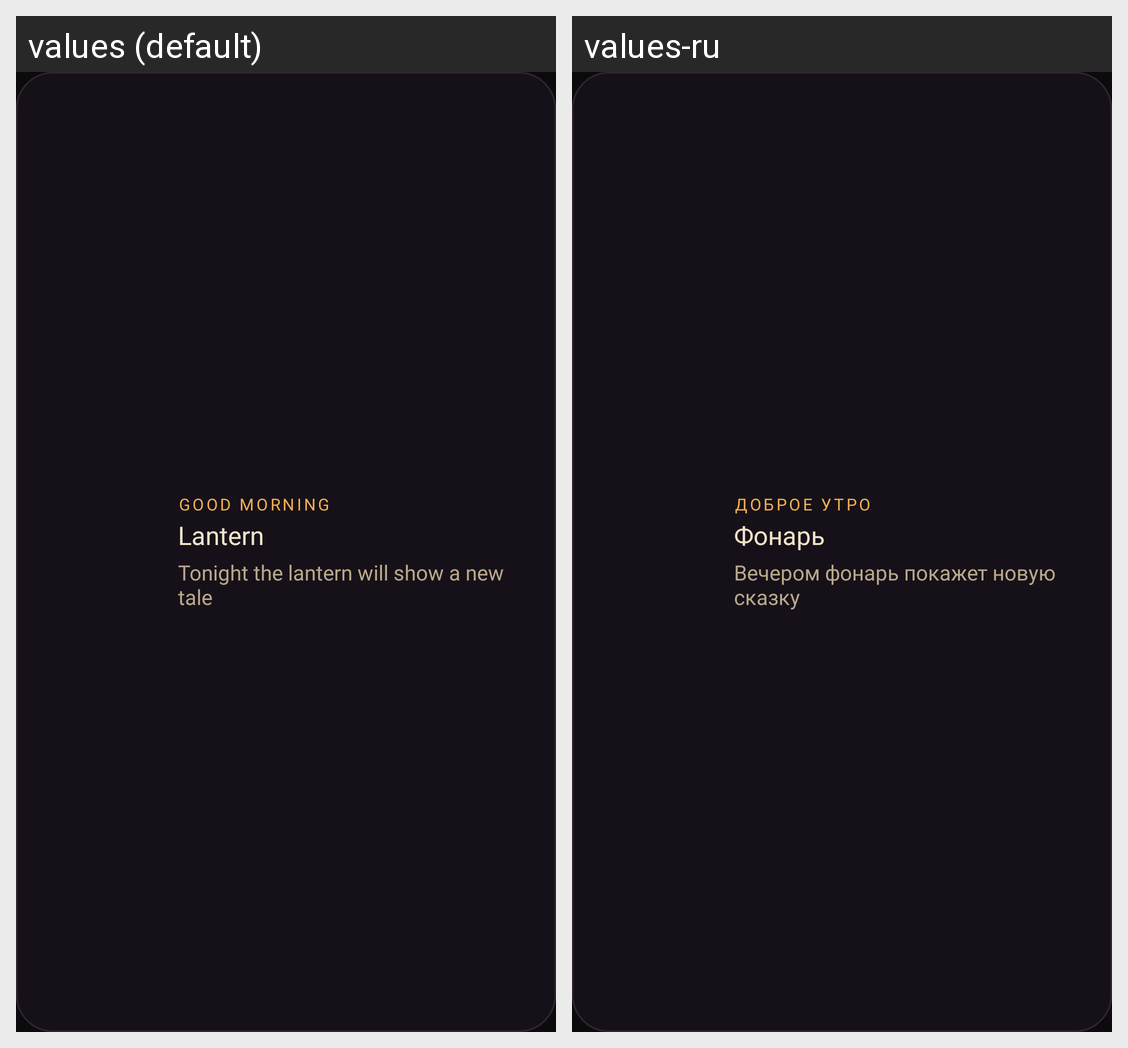

This grid shows one Android layout under two languages. Give, for every string resource on the screen, its name, the default text and each shown locale's text.
Android screen res/layout/widget_morning.xml rendered under 2 locales, left to right: values (default), values-ru. Device: Nexus 5 (rendered at 1080×1920; each locale shown at half size, 540×960, under a caption strip naming it); theme Theme.Lantern.
Strings drawn on this screen, with the default value and each locale's value (text and hints the layout hard-codes, and strings that could not be matched under every locale, appear in the picture but are not listed):

morning_title
  values: Good morning
  values-ru: Доброе утро

app_name
  values: Lantern
  values-ru: Фонарь

widget_evening
  values: Tonight the lantern will show a new tale
  values-ru: Вечером фонарь покажет новую сказку
